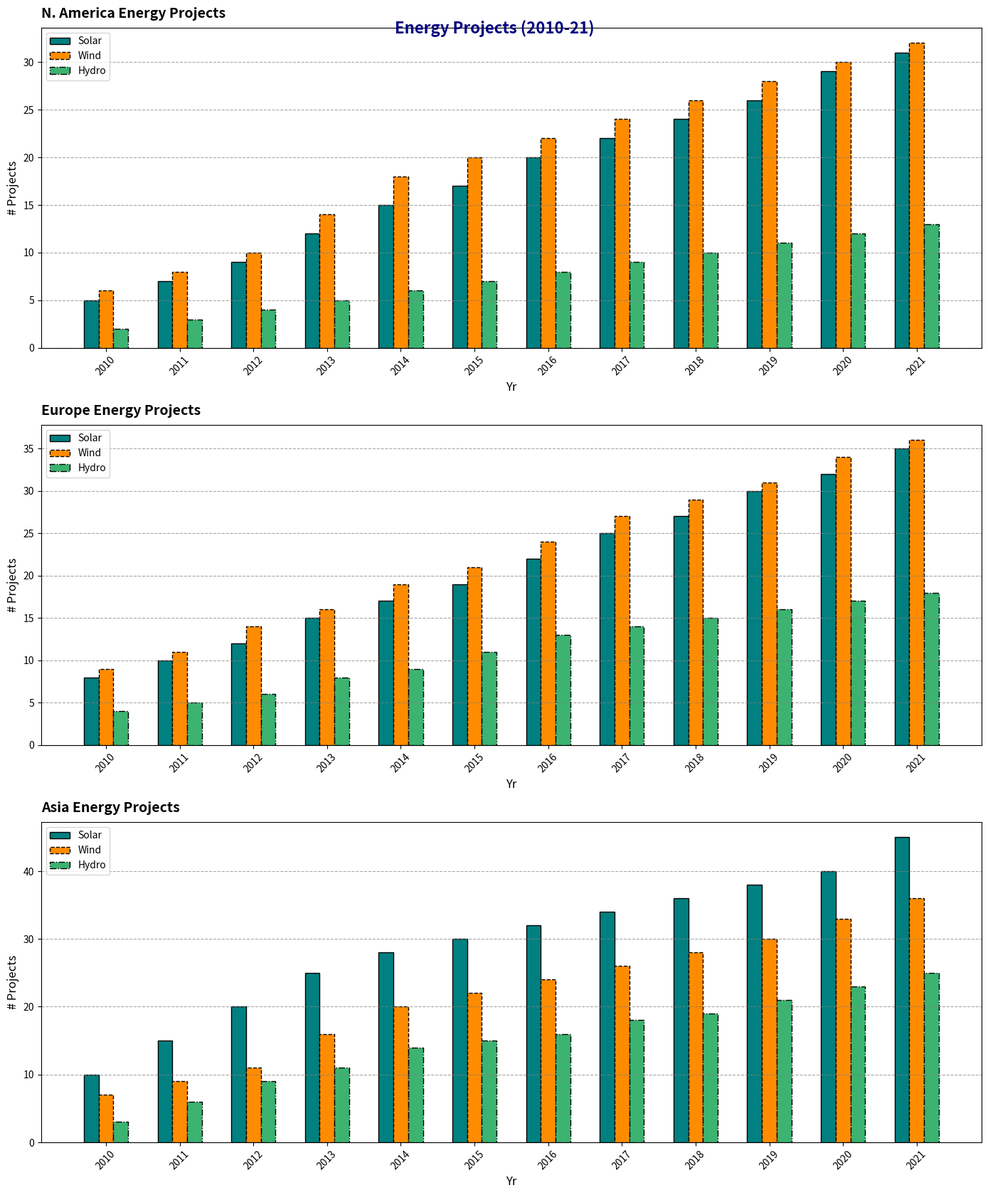

Generate this figure with matplotlib:
import matplotlib.pyplot as plt
import numpy as np

years = np.arange(2010, 2022)
regions = ['N. America', 'Europe', 'Asia']

solar_projects = {
    'N. America': [5, 7, 9, 12, 15, 17, 20, 22, 24, 26, 29, 31],
    'Europe': [8, 10, 12, 15, 17, 19, 22, 25, 27, 30, 32, 35],
    'Asia': [10, 15, 20, 25, 28, 30, 32, 34, 36, 38, 40, 45]
}

wind_projects = {
    'N. America': [6, 8, 10, 14, 18, 20, 22, 24, 26, 28, 30, 32],
    'Europe': [9, 11, 14, 16, 19, 21, 24, 27, 29, 31, 34, 36],
    'Asia': [7, 9, 11, 16, 20, 22, 24, 26, 28, 30, 33, 36]
}

hydro_projects = {
    'N. America': [2, 3, 4, 5, 6, 7, 8, 9, 10, 11, 12, 13],
    'Europe': [4, 5, 6, 8, 9, 11, 13, 14, 15, 16, 17, 18],
    'Asia': [3, 6, 9, 11, 14, 15, 16, 18, 19, 21, 23, 25]
}

fig, ax = plt.subplots(3, 1, figsize=(14, 18))

width = 0.2

colors = ['teal', 'darkorange', 'mediumseagreen']
line_styles = ['-', '--', '-.']

for idx, region in enumerate(regions):
    ax[idx].bar(years - width, solar_projects[region], width=width, color=colors[0], label='Solar', edgecolor='black', linestyle=line_styles[0])
    ax[idx].bar(years, wind_projects[region], width=width, color=colors[1], label='Wind', edgecolor='black', linestyle=line_styles[1])
    ax[idx].bar(years + width, hydro_projects[region], width=width, color=colors[2], label='Hydro', edgecolor='black', linestyle=line_styles[2])
    
    ax[idx].set_title(f'{region} Energy Projects', fontsize=14, fontweight='bold', pad=10, loc='left')
    ax[idx].set_xlabel('Yr', fontsize=12, style='italic')
    ax[idx].set_ylabel('# Projects', fontsize=12, style='italic')
    ax[idx].set_xticks(years)
    ax[idx].set_xticklabels(years, rotation=45, fontsize=10)
    
    ax[idx].yaxis.grid(True, linestyle='--', color='gray', alpha=0.7)

    ax[idx].legend(loc='upper left', fontsize=10)

fig.suptitle('Energy Projects (2010-21)', fontsize=16, fontweight='bold', color='navy', y=0.92)

plt.tight_layout(rect=[0, 0, 1, 0.96])

plt.show()
